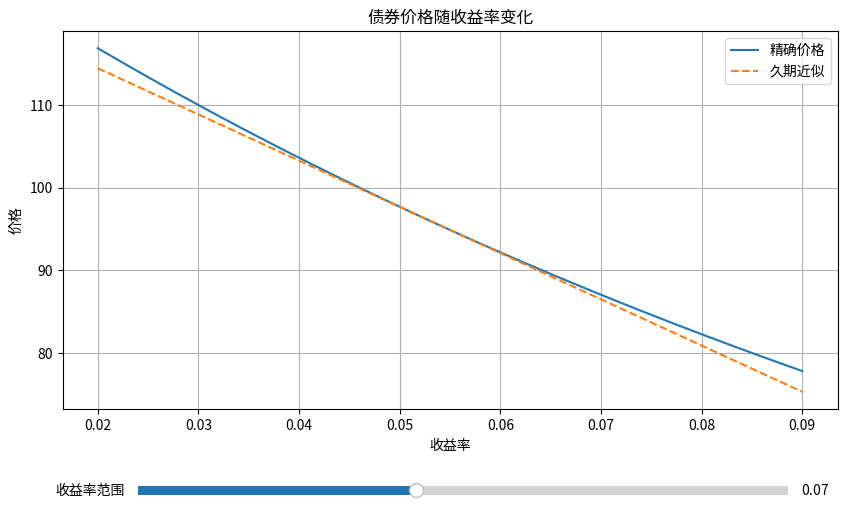

The script that saved this image:
import numpy as np
import matplotlib.pyplot as plt
from matplotlib.widgets import Slider
import os

def bond_price(face_value, coupon_rate, years_to_maturity, yield_to_maturity, frequency=1):
    """
    计算债券精确价格
    """
    periods = years_to_maturity * frequency
    coupon = face_value * coupon_rate / frequency
    ytm = yield_to_maturity / frequency

    price = sum([coupon / (1 + ytm)**t for t in range(1, int(periods) + 1)]) + \
            face_value / (1 + ytm)**periods
    return price

def bond_duration(face_value, coupon_rate, years_to_maturity, yield_to_maturity, frequency=1):
    """
    计算麦考利久期
    """
    periods = years_to_maturity * frequency
    coupon = face_value * coupon_rate / frequency
    ytm = yield_to_maturity / frequency

    cash_flows = [coupon] * int(periods)
    cash_flows[-1] += face_value  # 最后一期加上面值

    duration = sum([t * cf / (1 + ytm)**t for t, cf in enumerate(cash_flows, 1)]) / \
               sum([cf / (1 + ytm)**t for t, cf in enumerate(cash_flows, 1)])
    return duration / frequency  # 转换为年化久期

def modified_duration(duration, yield_to_maturity, frequency=1):
    """
    计算修正久期
    """
    return duration / (1 + yield_to_maturity / frequency)

# 债券参数
face_value = 100
coupon_rate = 0.046
years_to_maturity = 7
current_yield = 0.053

# 计算当前价格和久期
current_price = bond_price(face_value, coupon_rate, years_to_maturity, current_yield)
mac_duration = bond_duration(face_value, coupon_rate, years_to_maturity, current_yield)
mod_duration = modified_duration(mac_duration, current_yield)

# 计算收益率上升100bp后的精确价格
new_yield_up100bp = current_yield + 0.01
price_up100bp = bond_price(face_value, coupon_rate, years_to_maturity, new_yield_up100bp)

# 计算久期近似的相对价格变化
dur_approx_change = -mod_duration * 0.01 * 100  # 100bp变化的百分比变化

# 创建图形
fig, ax = plt.subplots(figsize=(10, 6))
plt.subplots_adjust(bottom=0.25)

# 生成收益率范围
yields = np.linspace(0.02, 0.09, 100)
prices = [bond_price(face_value, coupon_rate, years_to_maturity, y) for y in yields]

# 计算久期近似线
approx_prices = [current_price * (1 - mod_duration * (y - current_yield)) for y in yields]

# 绘制曲线
line1, = ax.plot(yields, prices, label='精确价格')
line2, = ax.plot(yields, approx_prices, '--', label='久期近似')
ax.set_xlabel('收益率')
ax.set_ylabel('价格')
ax.set_title('债券价格随收益率变化')
ax.legend()
ax.grid(True)

# 添加滑块
axcolor = 'lightgoldenrodyellow'
ax_yield_range = plt.axes([0.2, 0.1, 0.65, 0.03], facecolor=axcolor)
slider_yield_range = Slider(ax_yield_range, '收益率范围', 0.01, 0.15, valinit=0.07)

def update(val):
    range_val = slider_yield_range.val
    yields = np.linspace(current_yield - range_val/2, current_yield + range_val/2, 100)
    yields = np.clip(yields, 0.001, 0.2)  # 防止负收益率

    prices = [bond_price(face_value, coupon_rate, years_to_maturity, y) for y in yields]
    approx_prices = [current_price * (1 - mod_duration * (y - current_yield)) for y in yields]

    line1.set_xdata(yields)
    line1.set_ydata(prices)
    line2.set_xdata(yields)
    line2.set_ydata(approx_prices)

    ax.set_xlim(yields.min(), yields.max())
    ax.set_ylim(min(min(prices), min(approx_prices)) * 0.99,
                max(max(prices), max(approx_prices)) * 1.01)
    fig.canvas.draw_idle()

slider_yield_range.on_changed(update)

# 保存图形
figure_path = 'bond_price_vs_yield.png'
plt.savefig(figure_path)
plt.close()

# 准备结果
result = {
    'price_at_up100bp': price_up100bp,
    'dur_approx_change_up100bp': dur_approx_change,
    'figure_path': os.path.abspath(figure_path)
}

print(result)
